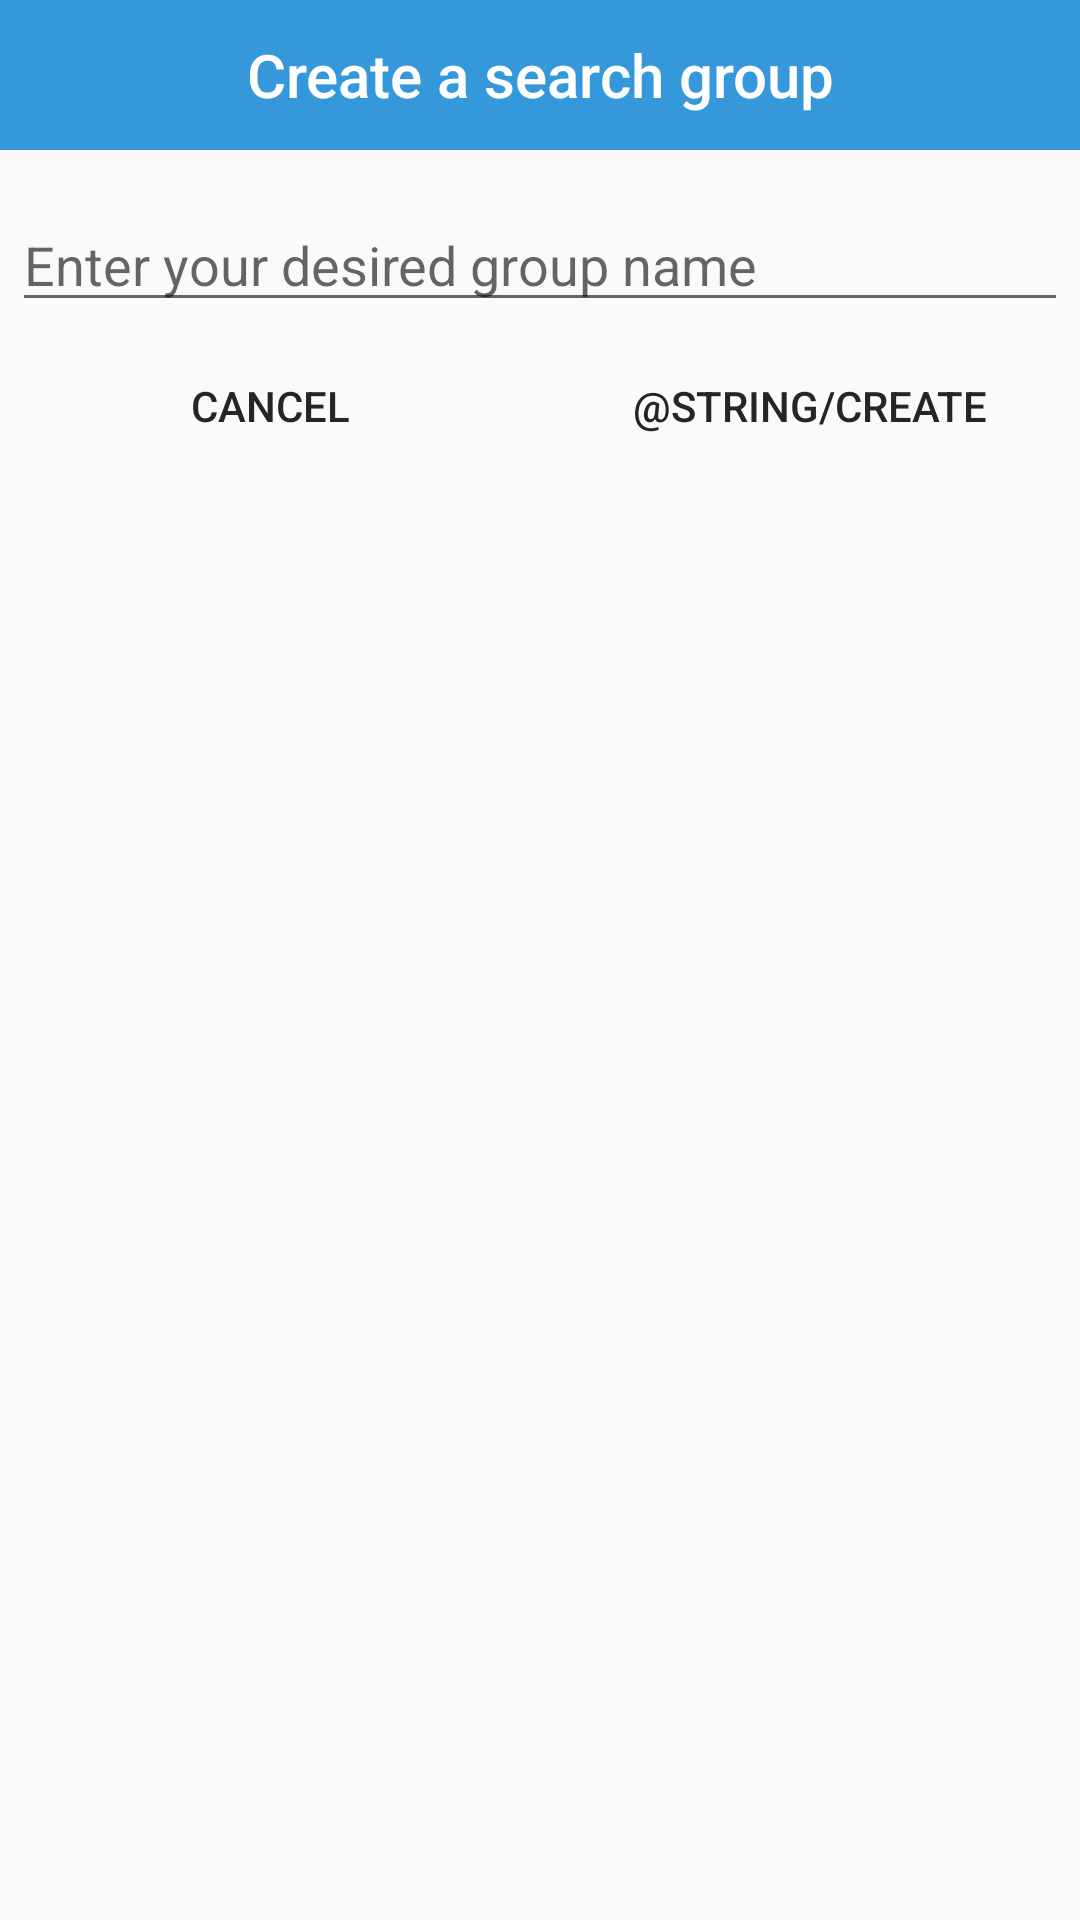

This screen was rendered from an Android layout file. Write that file and the resources it references.
<!-- AndroidManifest.xml: application theme AppTheme -->
<!-- res/layout/dialog_create_searchgroup.xml -->
<?xml version="1.0" encoding="utf-8"?>

<LinearLayout xmlns:android="http://schemas.android.com/apk/res/android"
    android:layout_width="wrap_content"
    android:layout_height="wrap_content"
    android:orientation="vertical">

    <TextView
        android:id="@+id/create_search_group"
        style="@style/TextAppearance.AppCompat.Title"
        android:layout_width="match_parent"
        android:layout_height="50dp"
        android:background="@color/colorPrimary"
        android:gravity="center"
        android:text="@string/create_a_search_group"
        android:textColor="@android:color/white" />

    <EditText
        android:id="@+id/create_search_group_name"
        android:layout_width="match_parent"
        android:layout_height="wrap_content"
        android:layout_marginLeft="4dp"
        android:layout_marginTop="16dp"
        android:layout_marginRight="4dp"
        android:layout_marginBottom="4dp"
        android:textColor="@color/darkGrey"
        android:hint="@string/enter_your_desired_group_name"
        android:inputType="textShortMessage"
        android:importantForAutofill="no" />

    <LinearLayout
        android:layout_width="match_parent"
        android:layout_height="wrap_content"
        android:orientation="horizontal">
        <Button
            android:text="@string/dialog_cancel"
            android:layout_weight="1"
            android:layout_width="match_parent"
            android:layout_height="wrap_content"
            android:textColor="@color/darkGrey"
            android:id="@+id/dialog_cancel_create_searchgroup"
            style="@style/Widget.AppCompat.Button.ButtonBar.AlertDialog" />

        <Button
            android:text="@string/create"
            android:layout_weight="1"
            android:layout_width="match_parent"
            android:layout_height="wrap_content"
            android:textColor="@color/darkGrey"
            android:id="@+id/dialog_create_searchgroup"
            style="@style/Widget.AppCompat.Button.ButtonBar.AlertDialog" />

    </LinearLayout>
</LinearLayout>
<!-- resources referenced by this layout -->
<resources>
  <color name="colorPrimary">@color/peterRiver</color>
  <color name="darkGrey">#252525</color>
  <string name="create">Créer</string>
  <string name="create_a_search_group">Create a search group</string>
  <string name="dialog_cancel">Cancel</string>
  <string name="enter_your_desired_group_name">Enter your desired group name</string>
  <style name="AppTheme" parent="Theme.AppCompat.Light">
          
          <item name="colorPrimary">@color/colorPrimary</item>
          <item name="colorPrimaryDark">@color/colorPrimaryDark</item>
          <item name="colorAccent">@color/colorAccent</item>
          <item name="android:textColorPrimary">@android:color/white</item>
      </style>
  <color name="peterRiver">#3498db</color>
  <color name="colorPrimaryDark">@color/belizeHole</color>
  <color name="colorAccent">@color/wetAsphalt</color>
  <color name="belizeHole">#2980b9</color>
  <color name="wetAsphalt">#34495e</color>
</resources>
